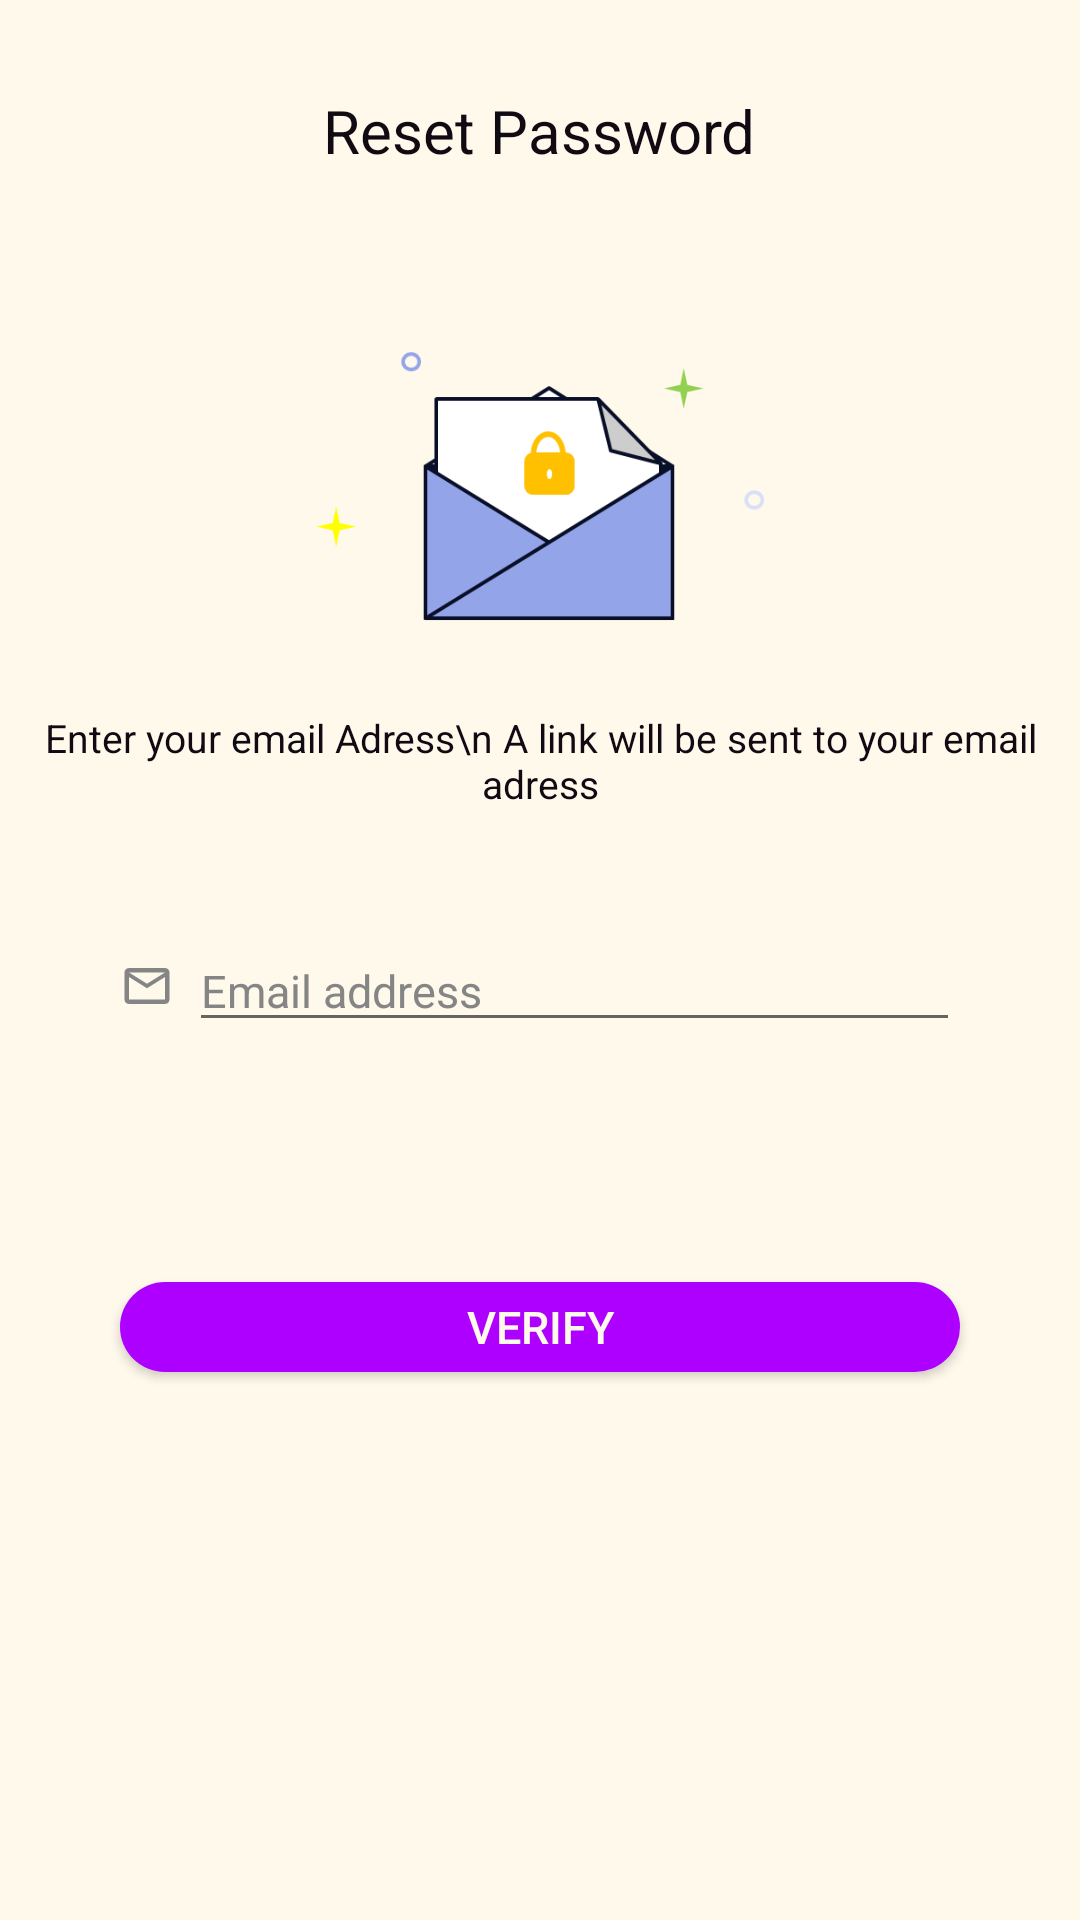

Reconstruct the res/layout file that produces this screen, plus the resources it refers to.
<!-- AndroidManifest.xml: application theme AppTheme -->
<!-- res/layout/activity_forgot_passward.xml -->
<?xml version="1.0" encoding="utf-8"?>
<RelativeLayout xmlns:android="http://schemas.android.com/apk/res/android"
    xmlns:app="http://schemas.android.com/apk/res-auto"
    xmlns:tools="http://schemas.android.com/tools"
    android:layout_width="match_parent"
    android:background="@color/colorWhite"
    android:layout_height="match_parent"
    tools:context=".Authentication.ForgotPassward">
    <ImageButton
        android:layout_width="30dp"
        android:layout_height="30dp"
        android:layout_marginLeft="15dp"
        android:onClick="backPressed"
        android:layout_marginTop="23dp"
        android:backgroundTint="@color/colorBlack"
        android:background="@drawable/ic_baseline_arrow_back_24"/>
    <TextView
        android:layout_width="wrap_content"
        android:layout_height="wrap_content"
        android:textSize="20sp"
        android:id="@+id/title"
        android:layout_centerHorizontal="true"
        android:layout_marginTop="30dp"
        android:textColor="@color/colorBlack"
        android:text="Reset Password"/>
    <ImageView
        android:layout_width="150dp"
        android:layout_height="90dp"
        android:layout_below="@+id/title"
        android:layout_marginTop="60dp"
        android:id="@+id/simpleImage"
        android:layout_centerHorizontal="true"
        android:background="@drawable/emailverify"/>
    <TextView
        android:layout_width="wrap_content"
        android:layout_height="wrap_content"
        android:layout_marginTop="30dp"
        android:layout_centerHorizontal="true"
        android:id="@+id/instructions"
        android:layout_below="@+id/simpleImage"
        android:textColor="@color/colorBlack"
        android:gravity="center"
        android:textSize="13sp"
        android:text="Enter your email Adress\n A link will be sent to your email adress"/>
    <LinearLayout
        android:id="@+id/setEmail"
        android:layout_below="@+id/instructions"
        android:layout_width="match_parent"
        android:layout_height="wrap_content"
        android:padding="10dp"
        android:layout_margin="30dp"
        android:layout_marginTop="0dp"
        android:orientation="horizontal">
        <ImageView
            android:layout_width="18dp"
            android:layout_height="18dp"
            android:padding="2dp"
            android:backgroundTint="@color/colorGrey"
            android:layout_gravity="center_vertical"
            android:background="@drawable/ic_outline_email_24"/>
        <EditText
            android:id="@+id/signUpEmail"
            android:layout_width="match_parent"
            android:layout_height="wrap_content"
            android:textColor="@color/colorBlack"
            android:layout_marginLeft="5dp"
            android:textCursorDrawable="@null"
            android:textSize="15sp"
            android:textColorHint="@color/colorGrey"
            android:ems="10"
            android:inputType="textEmailAddress"
            android:hint="Email address"/>

    </LinearLayout>
    <TextView
        android:id="@+id/sucPasswordError"
        android:layout_width="wrap_content"
        android:layout_height="wrap_content"
        android:textColor="#FF0000"
        android:textSize="11sp"
        android:layout_below="@+id/setEmail"
        android:visibility="invisible"
        android:layout_marginLeft="30dp"
        android:text="Email is not registered"
        />
    <Button
        android:layout_width="match_parent"
        android:layout_height="30dp"
        android:text="Verify"
        android:layout_below="@+id/setEmail"
        android:layout_margin="40dp"
        android:textColor="@color/colorWhite"
        android:textSize="15sp"
        android:onClick="verify"
        android:background="@drawable/button"/>

</RelativeLayout>
<!-- resources referenced by this layout -->
<resources>
  <color name="colorBlack">#100B12</color>
  <color name="colorGrey">#858585</color>
  <color name="colorWhite">#FFF9EC</color>
  <!-- drawable button (drawable) -->
  <?xml version="1.0" encoding="utf-8"?>
  <shape xmlns:android="http://schemas.android.com/apk/res/android">
      <solid
          android:color="@color/colorDarkBlue"
          />
      <corners
          android:radius="20dp"/>
  </shape>
  <!-- drawable emailverify: png bitmap (drawable-v24, 6549 bytes) -->
  <!-- drawable ic_outline_email_24 (drawable) -->
  <vector xmlns:android="http://schemas.android.com/apk/res/android"
      android:width="24dp"
      android:height="24dp"
      android:viewportWidth="24"
      android:viewportHeight="24"
     >
    <path
        android:fillColor="@android:color/white"
        android:pathData="M22,6c0,-1.1 -0.9,-2 -2,-2L4,4c-1.1,0 -2,0.9 -2,2v12c0,1.1 0.9,2 2,2h16c1.1,0 2,-0.9 2,-2L22,6zM20,6l-8,5 -8,-5h16zM20,18L4,18L4,8l8,5 8,-5v10z"/>
  </vector>
  <style name="AppTheme" parent="Theme.AppCompat.Light.NoActionBar">
          
          <item name="colorPrimary">@color/colorPrimary</item>
          <item name="colorPrimaryDark">@color/colorPrimaryDark</item>
          <item name="colorAccent">@color/colorAccent</item>
      </style>
  <color name="colorDarkBlue">#AD00FF</color>
  <color name="colorPrimary">#ffffff</color>
  <color name="colorPrimaryDark">#000000</color>
  <color name="colorAccent">#000000</color>
</resources>
